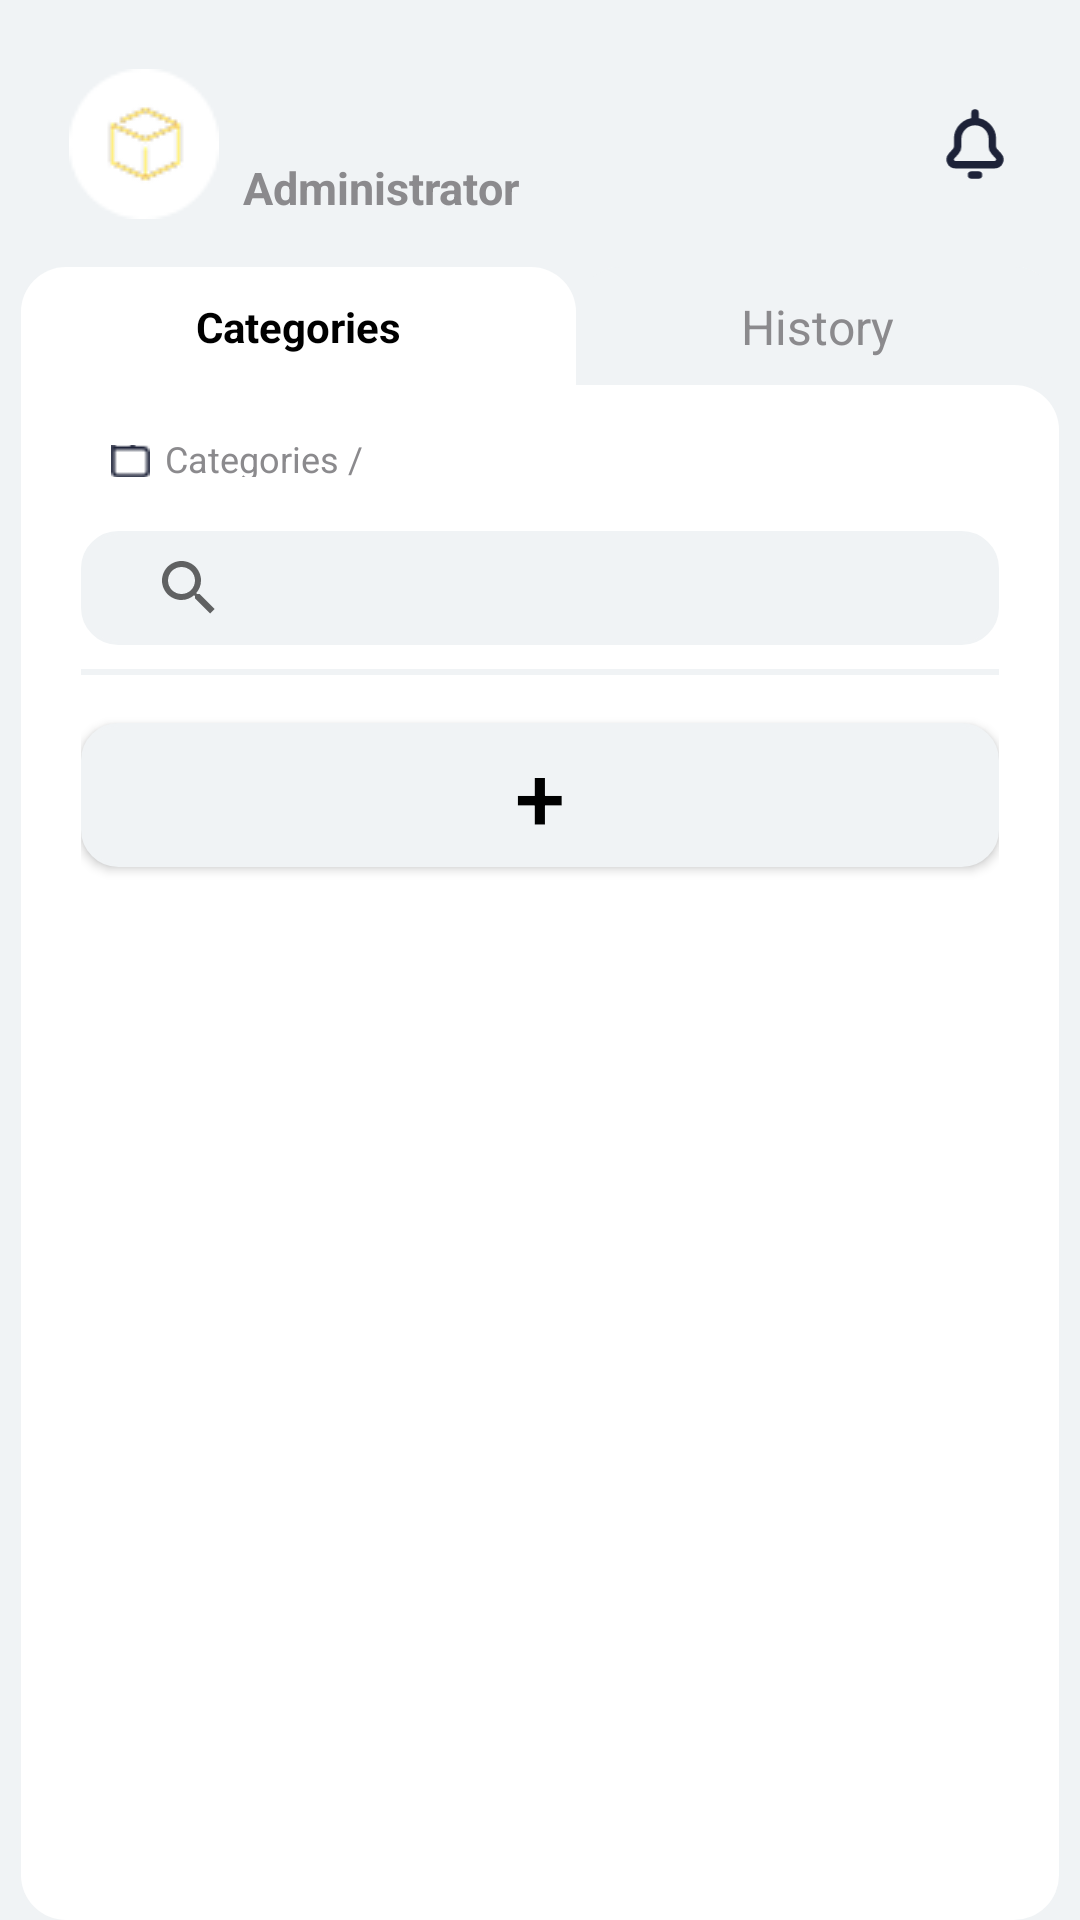

Reconstruct the res/layout file that produces this screen, plus the resources it refers to.
<!-- AndroidManifest.xml: application theme Theme.JJSMInventoria -->
<!-- res/layout/fragment_inventory_home.xml -->
<?xml version="1.0" encoding="utf-8"?>
<LinearLayout
    xmlns:android="http://schemas.android.com/apk/res/android"
    android:layout_width="match_parent"
    android:layout_height="match_parent"
    android:background="@color/light_gray"
    android:orientation="vertical"
    android:paddingHorizontal="7dp"
    android:paddingTop="7dp">


    <LinearLayout
        android:id="@+id/headerContainer"
        android:layout_width="match_parent"
        android:layout_height="wrap_content"
        android:orientation="horizontal"
        android:padding="16dp"
        android:gravity="center_vertical"
        android:background="@color/light_gray">

        <ImageView
            android:layout_width="50dp"
            android:layout_height="50dp"
            android:src="@drawable/ic_logo_yellow" />

        <LinearLayout
            android:layout_width="0dp"
            android:layout_height="wrap_content"
            android:layout_weight="1"
            android:orientation="vertical"
            android:paddingStart="8dp">

            <TextView
                android:id="@+id/companyNameTextView"
                android:layout_width="wrap_content"
                android:layout_height="wrap_content"
                android:text=""
                android:textColor="@color/orange"
                android:textSize="22sp"
                android:textStyle="bold" />


            <TextView
                android:layout_width="wrap_content"
                android:layout_height="wrap_content"
                android:text="Administrator"
                android:textColor="@color/dark_gray"
                android:textSize="15sp"
                android:textStyle="bold"/>
        </LinearLayout>

        <ImageView
            android:layout_width="24dp"
            android:layout_height="24dp"
            android:src="@drawable/bell"/>
    </LinearLayout>



    <LinearLayout
        android:id="@+id/tabsContainer"
        android:layout_width="match_parent"
        android:layout_height="40dp"
        android:background="@drawable/headers"
        android:gravity="center_vertical"
        android:orientation="horizontal"
        android:layout_marginBottom="-1dp">

        <LinearLayout
            android:layout_width="185dp"
            android:layout_height="match_parent"
            android:orientation="horizontal"
            android:background="@drawable/headers_items_selected">



            <TextView
                android:id="@+id/tabCategories"
                android:layout_width="0dp"
                android:layout_height="match_parent"
                android:layout_weight="1"
                android:gravity="center"
                android:text="Categories"
                android:textColor="@color/black"
                android:textSize="14sp"
                android:textStyle="bold" />

        </LinearLayout>




        <TextView
            android:id="@+id/tabHistory"
            android:layout_width="0dp"
            android:background="@drawable/headers_items_unselected"
            android:layout_height="match_parent"
            android:layout_weight="1"
            android:gravity="center"
            android:text="History"
            android:textColor="@color/dark_gray"
            android:textSize="16sp" />
    </LinearLayout>



    <LinearLayout
        android:id="@+id/mainContentContainer"
        android:layout_width="match_parent"
        android:layout_height="0dp"
        android:layout_weight="1"

        android:background="@drawable/rounded_background_right_corner"
        android:orientation="vertical"
        android:padding="20dp">

        <LinearLayout
            android:layout_width="match_parent"
            android:layout_height="wrap_content"
            android:gravity="center_vertical"
            android:orientation="horizontal"
            android:layout_marginTop="-20dp"
            android:padding="10dp">

            <ImageView
                android:layout_width="13dp"
                android:layout_height="13dp"
                android:layout_marginTop="4dp"
                android:layout_marginEnd="5dp"
                android:src="@drawable/ic_vector" />

            <TextView
                android:id="@+id/mainSection"
                android:layout_width="wrap_content"
                android:layout_height="wrap_content"
                android:layout_marginTop="4dp"
                android:text="Categories /"
                android:textColor="@color/dark_gray"
                android:textSize="12sp" />


        </LinearLayout>

        <SearchView
            android:id="@+id/searchBar"
            android:layout_width="match_parent"
            android:layout_height="38dp"
            android:layout_marginTop="8dp"
            android:background="@drawable/rounded_edittext"
            android:hint="Search..."
            android:inputType="text"
            android:paddingStart="12dp"
            android:textSize="14sp" />


        
        <View
            android:layout_width="match_parent"
            android:layout_height="2dp"
            android:layout_marginVertical="8dp"
            android:background="@color/light_gray" />

        <Button
            android:id="@+id/addCategoryButton"
            android:layout_width="match_parent"
            android:layout_height="48dp"
            android:layout_marginTop="8dp"
            android:background="@drawable/rounded_edittext"
            android:backgroundTint="@color/light_gray"
            android:text="+"
            android:textColor="@color/black"
            android:textSize="30sp" />


        
        <androidx.recyclerview.widget.RecyclerView
            android:id="@+id/categoryRecyclerView"
            android:layout_width="match_parent"
            android:layout_height="0dp"
            android:layout_marginTop="8dp"
            android:layout_weight="1" />



    </LinearLayout>


</LinearLayout>
<!-- resources referenced by this layout -->
<resources>
  <color name="black">#FF000000</color>
  <color name="dark_gray">#8b8a8d</color>
  <color name="light_gray">#f0f3f5</color>
  <color name="orange">#e5b45a</color>
  <!-- drawable bell (drawable) -->
  <vector xmlns:android="http://schemas.android.com/apk/res/android"
      android:width="24dp"
      android:height="29dp"
      android:viewportWidth="24"
      android:viewportHeight="29">
    <path
        android:pathData="M12,5.472C15.856,5.472 18.981,8.581 18.981,12.417V15.527C18.981,16.207 19.232,16.864 19.686,17.372L21.467,19.366C22.667,20.709 21.709,22.833 19.902,22.833H4.098C2.291,22.833 1.333,20.709 2.533,19.366L4.314,17.372C4.768,16.864 5.019,16.207 5.019,15.527V12.417C5.019,8.581 8.144,5.472 12,5.472ZM12,5.472V2M10.604,27H13.396"
        android:strokeLineJoin="round"
        android:strokeWidth="3"
        android:fillColor="#00000000"
        android:strokeColor="#1D2238"
        android:strokeLineCap="round"/>
  </vector>
  <!-- drawable headers (drawable) -->
  <?xml version="1.0" encoding="utf-8"?>
  <shape xmlns:android="http://schemas.android.com/apk/res/android"
      android:shape="rectangle">
  
      <solid android:color="@color/light_gray"/>
  
      <corners
          android:topRightRadius="15dp"
          android:bottomRightRadius="0dp"
          android:topLeftRadius="15dp"
          android:bottomLeftRadius="0dp"/>
  
  </shape>
  <!-- drawable headers_items_selected (drawable) -->
  <?xml version="1.0" encoding="utf-8"?>
  <shape xmlns:android="http://schemas.android.com/apk/res/android"
      android:shape="rectangle">
  
      <solid android:color="@color/white"/>
  
      <corners
          android:topRightRadius="15dp"
          android:bottomRightRadius="0dp"
          android:topLeftRadius="15dp"
          android:bottomLeftRadius="0dp"/>
  
  </shape>
  <!-- drawable headers_items_unselected (drawable) -->
  <?xml version="1.0" encoding="utf-8"?>
  <shape xmlns:android="http://schemas.android.com/apk/res/android"
      android:shape="rectangle">
  
      <solid android:color="@color/light_gray"/>
  
      <corners
          android:topRightRadius="15dp"
          android:bottomRightRadius="15dp"
          android:topLeftRadius="15dp"
          android:bottomLeftRadius="0dp"/>
  
  </shape>
  <!-- drawable rounded_background_right_corner (drawable) -->
  <?xml version="1.0" encoding="utf-8"?>
  <shape xmlns:android="http://schemas.android.com/apk/res/android"
      android:shape="rectangle">
  
      <solid android:color="@color/white"/>
      <padding android:left="8dp" android:right="8dp" android:top="8dp" android:bottom="8dp"/>
  
      <corners
          android:topRightRadius="15dp"
          android:bottomRightRadius="15dp"
          android:topLeftRadius="0dp"
          android:bottomLeftRadius="15dp"/>
  
  
  </shape>
  <!-- drawable rounded_edittext (drawable) -->
  <?xml version="1.0" encoding="utf-8"?>
  <shape xmlns:android="http://schemas.android.com/apk/res/android"
      android:shape="rectangle">
      <corners android:radius="12dp"/>
      <solid android:color="@color/light_gray"/>
      <stroke android:width="1dp" android:color="@color/light_gray"/>
      <padding android:left="8dp" android:right="8dp" android:top="4dp" android:bottom="4dp"/>
  </shape>
  <style name="Theme.JJSMInventoria" parent="Base.Theme.JJSMInventoria" />
  <color name="white">#FFFFFFFF</color>
  <style name="Base.Theme.JJSMInventoria" parent="Theme.AppCompat.DayNight.NoActionBar">
          
          
      </style>
</resources>
